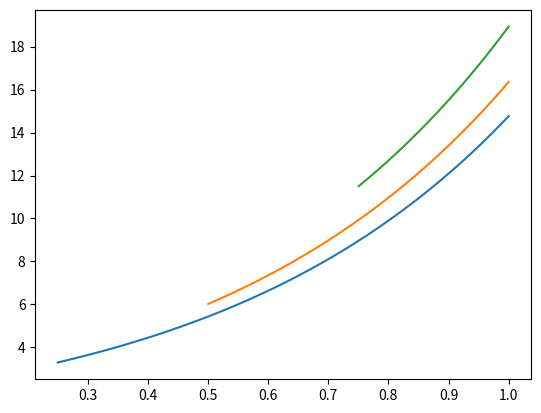

Here is the Python script that generated this plot: (Note: this script raises an exception after producing the figure.)
import matplotlib.pyplot as plt
import numpy as np
from scipy.signal import fftconvolve
from scipy.special import gamma


def GLkernal(n_max, h, alpha):
    k = np.arange(n_max + 1)
    rec = np.empty(n_max + 1)
    rec[0] = 1
    rec[1:] = 1 - (alpha + 1) / k[1:]
    kernal = np.cumprod(rec)

    return k, kernal*gamma(alpha + 1) / (h**alpha)


def GL(f, alpha, x):
    n = 250
    h = x[1] - x[0]
    F_j = f(x)
    _, G_k = GLkernal(n, h, alpha)
    return x[n:], fftconvolve(F_j, G_k, "valid")


def RLkernal(n, h, alpha):
    k = np.arange(0, n*h + h, h)
    return k, (h/gamma(alpha))*k**(alpha - 1)


def RLI(f, alpha, x):
    h = x[1] - x[0]
    F_k = f(x)
    _, R_k = RLkernal(len(x), h, alpha)
    conv = fftconvolve(F_k, R_k)[:len(x)]

    j = np.arange(0, len(x))
    conv -= 0.5*F_k[0]*(h**alpha)*(j**(alpha - 1))
    return x, h*conv/gamma(alpha)


alphas = np.linspace(1, 2, 5)

def f(x):
    return np.exp(2*x)

plt.figure()
x = np.linspace(0, 1, 1000)
for i in range(len(alphas)):
    x, y = GL(f, float(alphas[i]), x)
    plt.plot(x, y, label=str(alphas[i]))
plt.legend()
plt.show()
